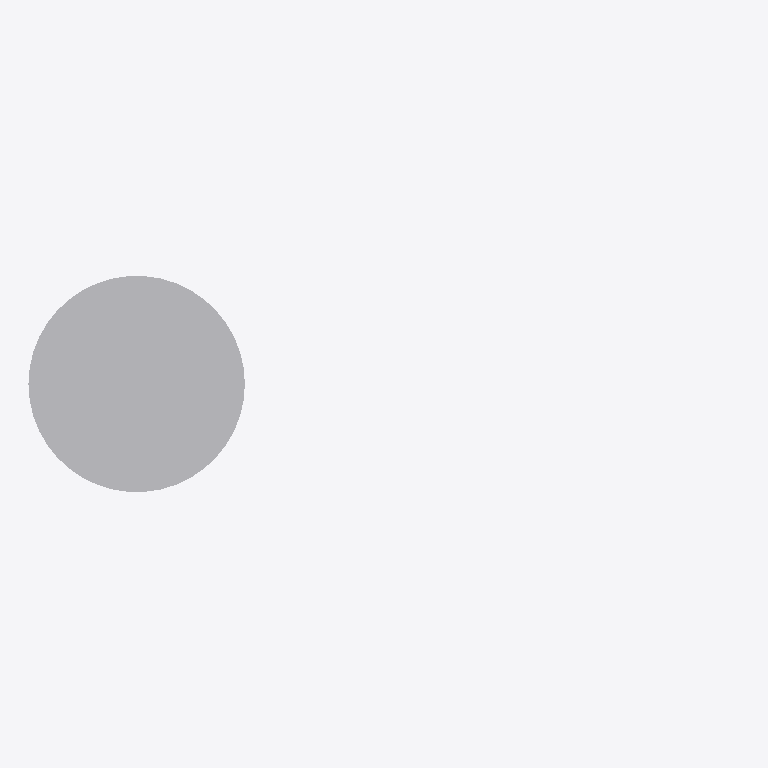
Plan cut of the same IFC building model at storey 'Port De Barcelona' (level 0.00 m, cut at 1.40 m), seen from above with north up, elements coloured by IFC class: 1 other element (light grey). Cut surfaces are drawn darker.
Extent 1.1 m × 0.3 m × 8.0 m (x, y, z). Storeys (1): Port De Barcelona at 0.00 m. Elements (1): 1 IfcFurnishingElement.

HEADER;
FILE_DESCRIPTION(('ViewDefinition [CoordinationView_V2.0]'),'2;1');
FILE_NAME('','',(''),(''),'','','');
FILE_SCHEMA(('IFC2X3'));
ENDSEC;
DATA;
#105=IFCPROJECT('34UKVHeH5CHvrwyycS_2aZ',$,'Port De Barcelona',$,$,'Port De Barcelona','Port De Barcelona',(#97),#92);
#130=IFCSITE('34UKVHeH5CHvrwyycS_2aX',$,'Default',$,$,#127,$,$,.ELEMENT.,(42,21,31,181945),(-71,-3,-24,-263305),0.0,$,$);
#115=IFCBUILDING('34UKVHeH5CHvrwyycS_2aY',$,'Port De Barcelona',$,$,#32,$,'Port De Barcelona',.ELEMENT.,$,$,$);
#124=IFCBUILDINGSTOREY('34UKVHeH5CHvrwyybZ1_NS',$,'Port De Barcelona',$,'Level:8mm Head',#122,$,'Port De Barcelona',.ELEMENT.,0.0);
#5485=IFCFURNISHINGELEMENT('2ejJjAkkP2YuLCSfAZhjNm',$,'APBCN-URB-MOB-PostePuerto_Barcelona:Tipo1:301059',$,'APBCN-URB-MOB-PostePuerto_Barcelona:Tipo1',#5483,#5478,'301059');
ENDSEC;
